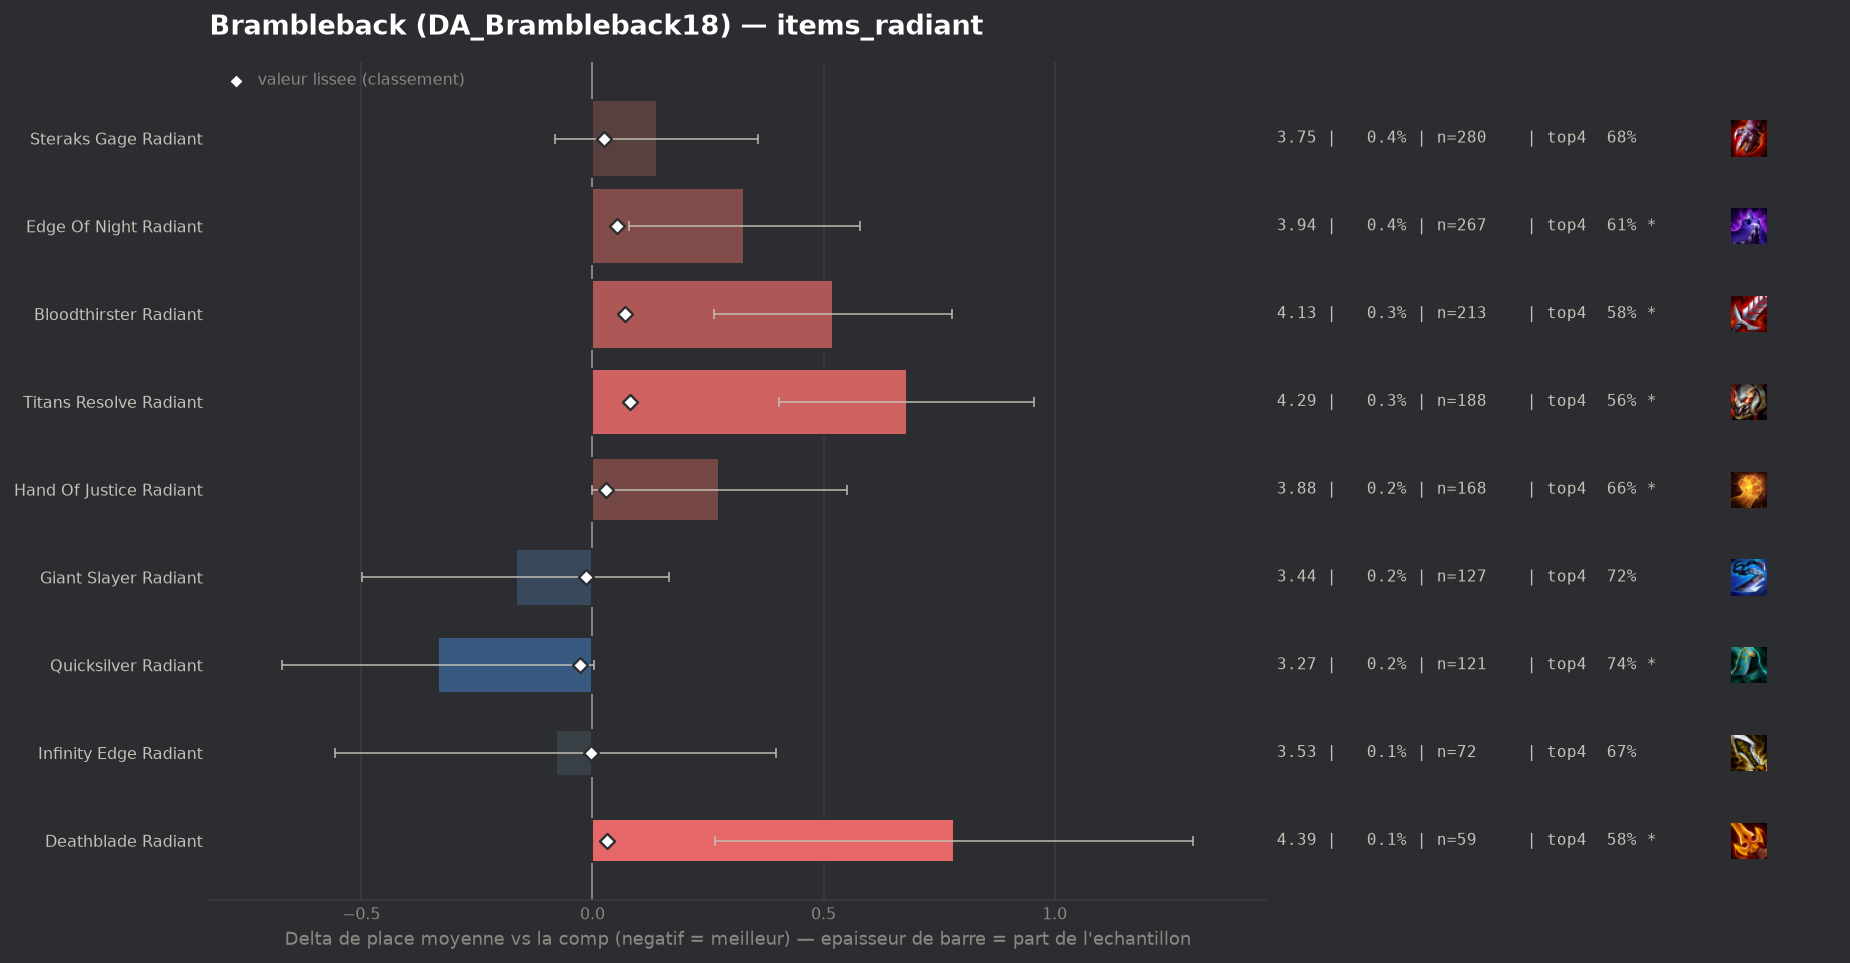

The file beside this chart, header and first rows:
group, label, n, share, avg_place, shrunk_avg, score, d_avg, d_avg_pess, impact, d_top4, win, top2, top4, sd, z, p, significant
populaire, Quicksilver Radiant, 121, 0.001755, 3.273, 3.58, -0.027, -0.334, 0.0, 0.0, 0.0526, 0.1901, 0.438, 0.7438, 1.89, -1.94, 0.05188, True
populaire, Giant Slayer Radiant, 127, 0.001842, 3.441, 3.593, -0.014, -0.166, 0.0, 0.0, 0.0332, 0.1969, 0.3622, 0.7244, 1.906, -0.98, 0.3267, False
populaire, Infinity Edge Radiant, 72, 0.001044, 3.528, 3.603, -0.004, -0.079, 0.0, 0.0, -0.0245, 0.25, 0.3611, 0.6667, 2.061, -0.33, 0.7445, False
populaire, Steraks Gage Radiant, 280, 0.004061, 3.746, 3.631, 0.024, 0.139, 0.0, -0.0001, -0.0126, 0.1107, 0.3, 0.6786, 1.866, 1.25, 0.212, False
populaire, Hand Of Justice Radiant, 168, 0.002436, 3.881, 3.637, 0.03, 0.274, 0.0, -0.0001, -0.0305, 0.0774, 0.2619, 0.6607, 1.825, 1.94, 0.05199, True
populaire, Deathblade Radiant, 59, 0.0008556, 4.39, 3.639, 0.032, 0.783, 0.266, -0.0, -0.1149, 0.1356, 0.1525, 0.5763, 2.025, 2.97, 0.003, True
populaire, Edge Of Night Radiant, 267, 0.003872, 3.936, 3.66, 0.053, 0.329, 0.08, -0.0002, -0.077, 0.1498, 0.3034, 0.6142, 2.073, 2.59, 0.00956, True
populaire, Bloodthirster Radiant, 213, 0.003089, 4.127, 3.677, 0.07, 0.52, 0.262, -0.0002, -0.109, 0.0751, 0.2394, 0.5822, 1.916, 3.95, 8e-05, True
populaire, Titans Resolve Radiant, 188, 0.002726, 4.287, 3.689, 0.082, 0.68, 0.404, -0.0002, -0.1274, 0.0851, 0.2021, 0.5638, 1.928, 4.83, 0.0, True
